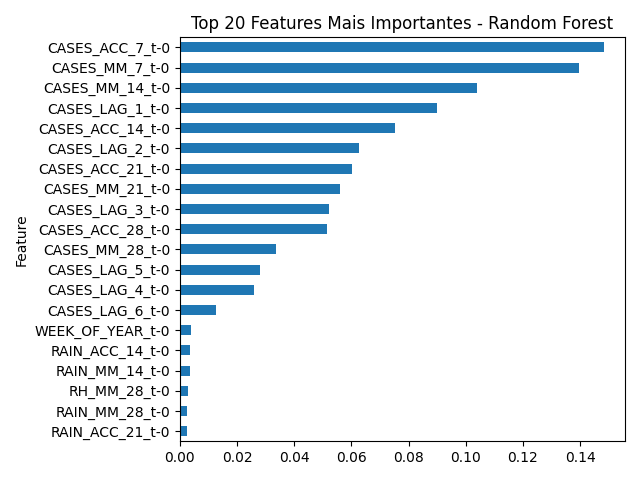

The file beside this chart, header and first rows:
Feature, Importance
CASES_ACC_7_t-0, 0.1483
CASES_MM_7_t-0, 0.1398
CASES_MM_14_t-0, 0.104
CASES_LAG_1_t-0, 0.08987
CASES_ACC_14_t-0, 0.07528
CASES_LAG_2_t-0, 0.06254
CASES_ACC_21_t-0, 0.06036
CASES_MM_21_t-0, 0.0561
CASES_LAG_3_t-0, 0.05214
CASES_ACC_28_t-0, 0.05145
CASES_MM_28_t-0, 0.03366
CASES_LAG_5_t-0, 0.02792
CASES_LAG_4_t-0, 0.02593
CASES_LAG_6_t-0, 0.01279
WEEK_OF_YEAR_t-0, 0.003923
RAIN_ACC_14_t-0, 0.003742
RAIN_MM_14_t-0, 0.003697
RH_MM_28_t-0, 0.002943
RAIN_MM_28_t-0, 0.002658
RAIN_ACC_21_t-0, 0.002406
RAIN_ACC_7_t-0, 0.002399
TEMP_RANGE_MM_28_t-0, 0.002323
RAIN_MM_21_t-0, 0.002231
TEM_AVG_MM_14_t-0, 0.002207
RAIN_MM_7_t-0, 0.002168
RH_MM_21_t-0, 0.002134
RAIN_ACC_28_t-0, 0.002026
TEM_AVG_MM_28_t-0, 0.001911
TEM_AVG_MM_7_t-0, 0.001887
TEMP_RANGE_MM_7_t-0, 0.001836
TEM_MIN_t-0, 0.001747
TEM_AVG_MM_21_t-0, 0.001713
TEM_AVG_t-0, 0.001642
RH_MM_14_t-0, 0.001617
TEMP_RANGE_MM_21_t-0, 0.001527
TEMP_RANGE_MM_14_t-0, 0.001515
RH_MM_7_t-0, 0.001432
RH_AVG_t-0, 0.001343
TEMP_RANGE_t-0, 0.001343
TEM_MAX_t-0, 0.001332
RH_MAX_t-0, 0.00132
RH_MIN_t-0, 0.00128
RAIN_t-0, 0.001266
IDEAL_TEMP_t-0, 0.0001403
SIGNIFICANT_RAIN_t-0, 0.0001066
EXTREME_RAIN_t-0, 8.789528626519136e-05
EXTREME_TEMP_t-0, 0.0
